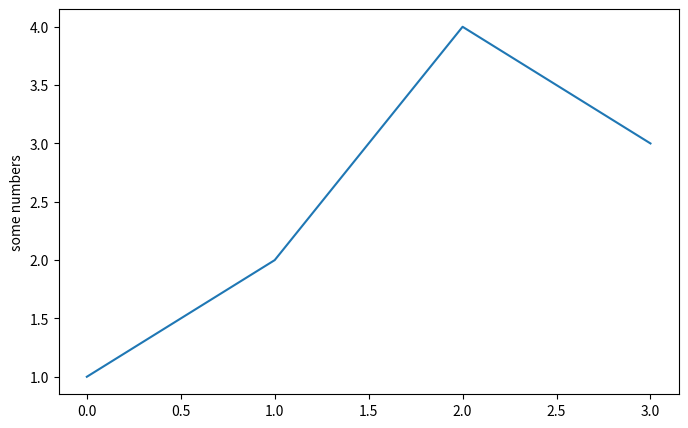
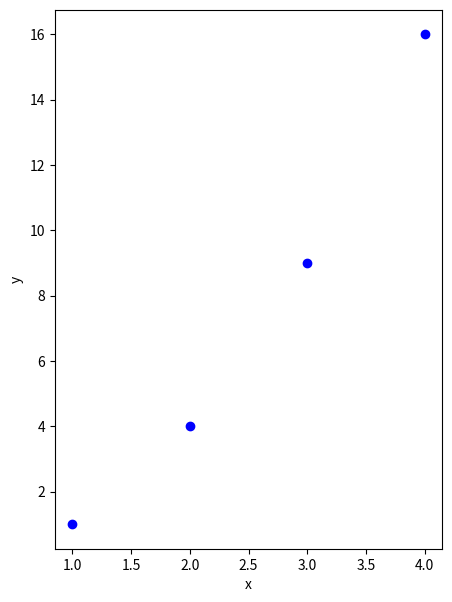
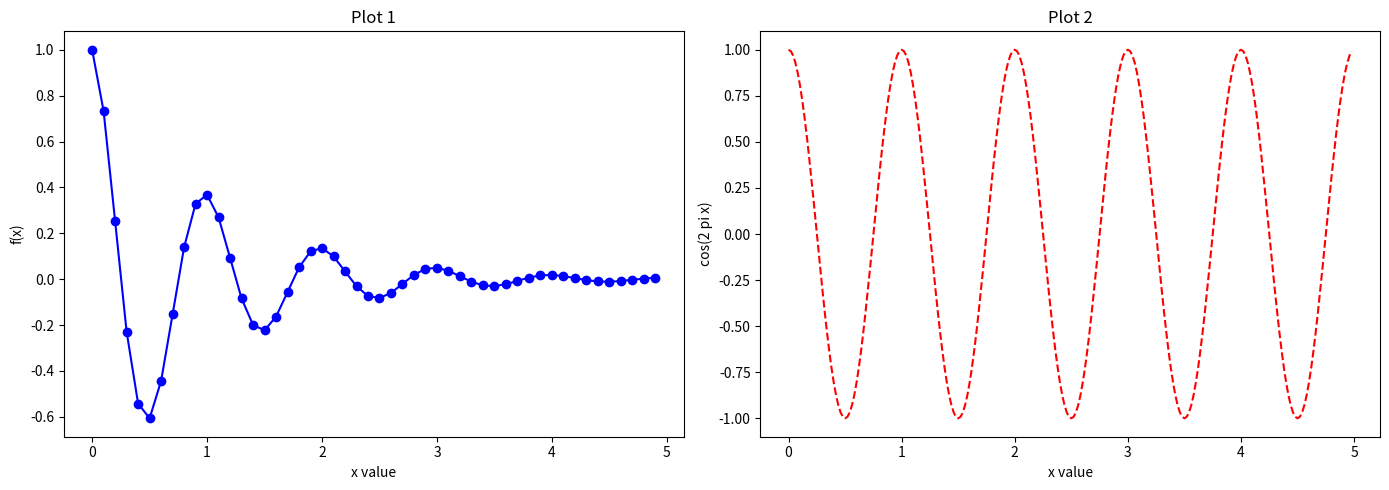
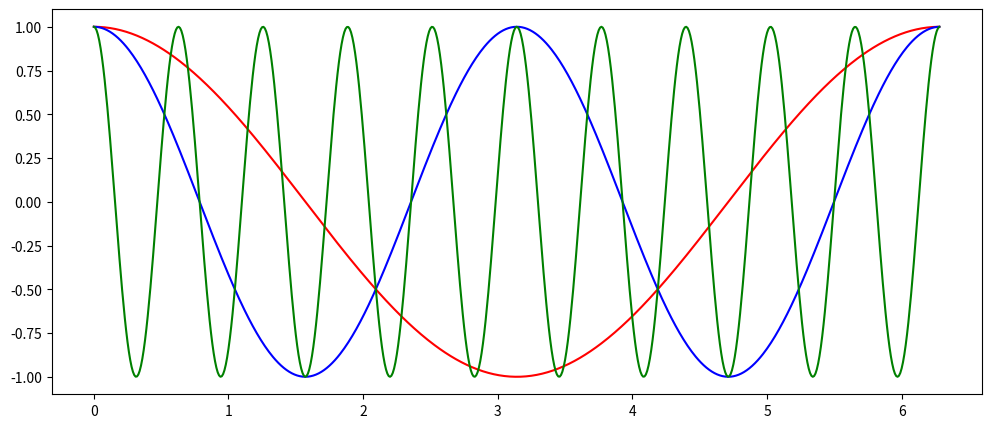
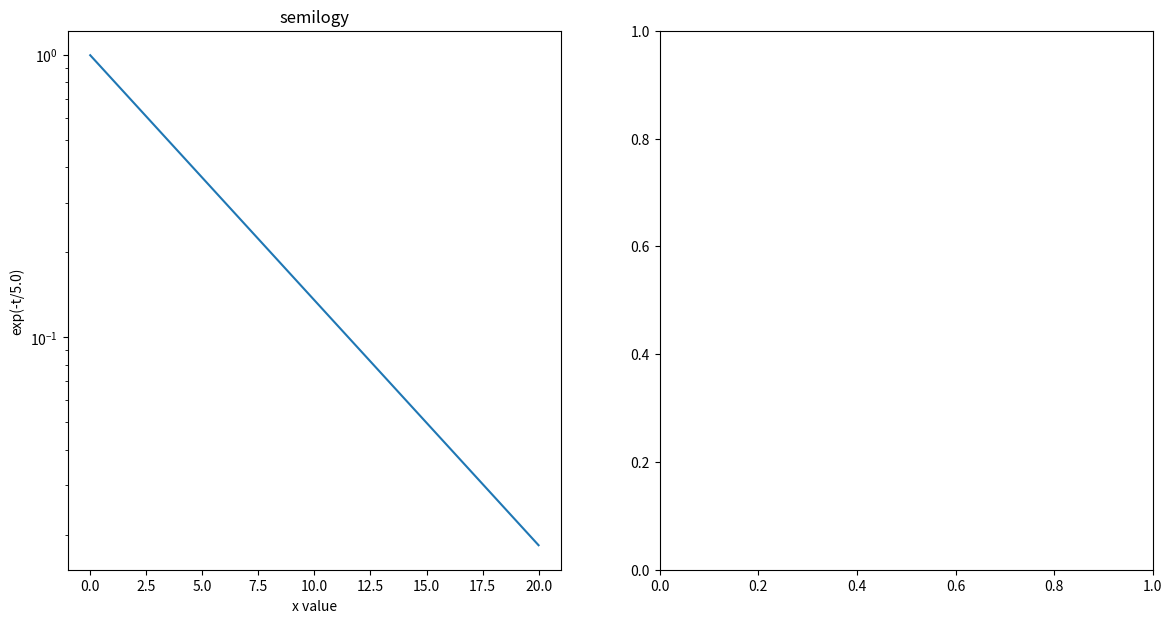

Here is the Python script that generated these plots, in order: (Note: this script raises an exception after producing the figures.)
import matplotlib.pyplot as plt
import numpy as np

fig1, ax1 = plt.subplots(nrows=1, ncols=1, figsize=(8, 5))
ax1.plot(np.array([1,2,4,3])) 
ax1.set_ylabel('some numbers')

fig2, ax2 = plt.subplots(figsize=(5, 7)) 
ax2.set_ylabel('y')
ax2.set_xlabel('x')
ax2.scatter(np.array([1,2,3,4]),np.array([1,4,9,16]), marker='o', c='b') 


def f(t):
    return np.exp(-t) * np.cos(2*np.pi*t)
t1 = np.arange(0.0, 5.0, 0.1)
t2 = np.arange(0.0, 5.0, 0.02)

fig3, (ax3a,ax3b) = plt.subplots(nrows=1, ncols=2, figsize=(14, 5))

ax3a.plot(t1, f(t1),  marker='o', c='b')
ax3a.set_xlabel('x value') 
ax3a.set_ylabel('f(x)') 
ax3a.set_title('Plot 1')

ax3b.plot(t2, np.cos(2*np.pi*t2),  linestyle='--', c='r')
ax3b.set_xlabel('x value') 
ax3b.set_ylabel('cos(2 pi x)') 
ax3b.set_title('Plot 2')

fig3.tight_layout()

# linestyle='-','--',':'

fig, ((ax1,ax2),(ax3,ax4)) = plt.subplots(nrows=2, ncols=2)

fig3.savefig('plot3.pdf')
fig3.savefig('plot3.jpg')

t = np.arange(0.0, 2*np.pi, 0.01)

fig, ax = plt.subplots(figsize=(12, 5))
ax.plot(t,np.cos(t),c='r')
ax.plot(t,np.cos(2*t),c='b')
ax.plot(t,np.cos(10*t),c='g')

fig4, (ax4a,ax4b) = plt.subplots(nrows=1, ncols=2, figsize=(14, 7))

t = np.arange(0.01, 20.0, 0.01)

# log y axis
ax4a.set_yscale('log')
ax4a.plot(t, np.exp(-t/5.0))
ax4a.set_xlabel('x value') 
ax4a.set_ylabel('exp(-t/5.0)') 
ax4a.set_title('semilogy')
ax4a.grid(b=True,which='both')      # b significa boolean

# log x axis
ax4b.set_xscale('log')
ax4b.plot(t, np.sin(2*np.pi*t))
ax4b.set_xlabel('x value') 
ax4b.set_ylabel('sin(2*pi*t)') 
ax4b.set_title('semilogx')
ax4b.grid(b=True,which='both')


t = np.arange(0.01, 20.0, 0.01)

fig5, ax5 = plt.subplots(nrows=1, ncols=1, figsize=(7, 7))

ax5.set_xscale('log',basex=2)
ax5.set_yscale('log')
ax5.plot(t,t,c='r')
ax5.plot(t,t**2,c='b')
ax5.grid(b=True,which='both')
ax5.set_title('loglog base 2 on x')

t = np.arange(0.01, 10.0, 0.01)

fig6, (ax6a,ax6b) = plt.subplots(nrows=1, ncols=2, figsize=(8, 6))

ax6a.plot(t,t,c='r')
ax6a.plot(t,t**2,c='b')
ax6a.plot(t,t**4)
ax6a.set_title('linear')
ax6a.grid(b=True,which='both')

ax6b.set_yscale('log')
ax6b.plot(t,t,c='r')
ax6b.plot(t,t**2,c='b')
ax6b.plot(t,t**4)
ax6b.set_title('y-log')
ax6b.grid(b=True,which='both')

dati = np.array([1.95,1.96,1.9,1.9,1.84,1.81,2.06,1.99,1.93,1.97,2.02,1.92,1.95,1.88,1.87,2.03,1.85,2.08,1.96,1.81,
                2.07,1.91,1.79,1.99,1.97,1.95,1.96,1.93,1.83,2.09,2.02,2.09,1.84,1.86,1.96,2.03,1.93,1.9,1.94,1.87,
                1.97,1.91,1.87,1.81,2.06,2.02,1.96,1.81,1.93,2.03,1.92,1.96,1.8,1.95,1.9,2.02,2.03,1.9,2.03,2.02,
                1.96,1.9,1.98,1.87,1.9,1.89,1.84,2.06,1.93,2.06,1.93,1.93,1.9,1.9,1.9,1.93,1.86,1.83,1.96,1.81,2.03,
                1.98,1.84,1.86,1.96,1.81,1.98,1.84,1.86,1.96,1.92,1.96,1.85,2.04,2,1.92,1.9,2.15,1.94,1.92])

nbins = 10
xrange = (1.75,2.20)    # ntupla

fig, ax = plt.subplots()
nevent, bins, patches = ax.hist(dati, nbins, range=xrange)

nevent       # Numero di eventi in ciacun bin

bins         # Estremi dei bin

xc = np.arange(-5.0, 5.0, 0.02)

def g1(x):
    return x*(x-1)/(x**2+1)-1

yc1 = g1(xc)

def g2(x):
    return (x-1)/(x**2+1)

yc2 = g2(xc)

fig, ax = plt.subplots(figsize=(10, 8))
ax.set_title('g1=x*(x-1)/(x**2+1)-1, g2=(x-1)/(x**2+1)')
ax.set_xlabel('x value')
ax.set_ylabel('g(x)')
ax.grid(True)
ax.margins(x=0.,y=0.05)
ax.plot(xc, yc1, c='b', label='pippo rules', linestyle = '--');
ax.plot(xc, 3*yc2, 'k', label='g2');
ax.legend(fontsize='30');

fig, ax = plt.subplots(figsize=(10, 8))
ax.plot(xc, yc1, c='b', label='g1')
ax.set_xlim(-2.,2.)
ax.set_ylim(-1.5,0.)

annotate('testo',)

fig, ax = plt.subplots(figsize=(10, 8))
ax.plot(xc, yc1, c='b', label='g1')

# xy sono le coordinate della punta della freccia
# xytext sono le coordinate del testo
ax.annotate('figure pixels',
            xy=(150, 200), xycoords='figure pixels',
            xytext=(350, 450), textcoords='figure pixels',
            arrowprops=dict(facecolor='black', shrink=0.05),
            horizontalalignment='right', verticalalignment='top',)
ax.annotate('axes fraction',
            xy=(0., -0.2), xycoords='data',
            xytext=(0.8, 0.95), textcoords='axes fraction',
            arrowprops=dict(facecolor='red'),
            horizontalalignment='left', verticalalignment='center',)

def f0(t, omega, gamma, tau):
    wt = omega*t
    f1 = np.sin(wt) + (np.cos(wt)-1.0)/wt
    f2 = 1.0+(gamma/omega)*f1
    return np.exp(-t*f2/tau)

omega = 12.0
gamma = 8.0
tau = 1.0

t = np.linspace(0.01, 10.0, 500)
f = f0(t, omega, gamma, tau)

fig, ax = plt.subplots(figsize=(7.5, 4.5))
ax.plot(t, f)
ax.set_ylabel(r'$f_0(t)$', fontsize=14)
#ax.set_ylabel('$f_0(t)$', fontsize=14)   # r è superfluo per questa stringa 
ax.set_xlabel(r'$t/\tau\quad\rm(ms)}$', fontsize=14)
#ax.set_xlabel('$t/\tau\quad\rm(ms)}$', fontsize=14)       # r è necessario per questa stringa 
plt.text(1.8, 0.85, r'$\Gamma(z)=\int_0^\infty x^{z-1}e^{-x}dx$', {'color': 'k', 'fontsize': 14})
plt.text(4.0, 0.4, r'$\Gamma(z)=\int_0^\infty x^{z-1}e^{-x}dx$', {'color': 'b', 'fontsize': 20})

ax1 = plt.axes()  # standard axes
ax2 = plt.axes([0.4, 0.2, 0.6, 0.75]) # [x_left_lower_corner,y_left_lower_corner,x_width,y_width] in axis coordinates

raggio = 3.
npoints = 100
x0 = np.array([np.cos(i*2*np.pi/npoints) for i in range(npoints+1)])
y0 = np.array([np.sin(i*2*np.pi/npoints) for i in range(npoints+1)])

fig, ax = plt.subplots(figsize=(10, 10))
ax.plot(x0, y0)